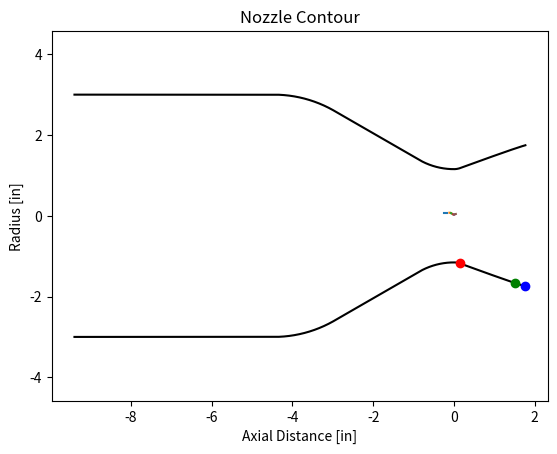

Write the Python code that produced this figure.
import numpy as np
import matplotlib.pyplot as plt

def nozzle_contour(Dt, exp_ratio, Lstar, contract_ratio, con_angle, Dc, filename):
    # Unit conversions
    IN2M = 0.0254
    
    # Nozzle dimensions
    Lstar = Lstar * IN2M
    Dc = Dc * IN2M
    Dt = Dt * IN2M
    Rt = Dt/2  # Throat radius
    At = np.pi*Rt**2
    Ae = At * exp_ratio # Exit area
    Re = np.sqrt(Ae / np.pi)  # Exit radius  
    Ac = np.pi/4 * Dc**2
    Rc = Dc / 2
    percent_rao = 0.8
    Ln = percent_rao * ((np.sqrt(exp_ratio) - 1) * Rt) / np.tan(np.deg2rad(15)) # Nozzle length
    theta_n = np.deg2rad(-0.00001*exp_ratio**4 + 0.0017*exp_ratio**3 - 0.0775*exp_ratio**2 + 1.5769*exp_ratio + 16.805) # Initial bell angle
    theta_e = np.deg2rad(0.00001*exp_ratio**4 - 0.0015*exp_ratio**3 + 0.0665*exp_ratio**2 - 1.2849*exp_ratio + 17.895) # Final bell angle

    if theta_e < 0:
        print("Exit angle is negative")
        theta_e = 0
# http://www.aspirespace.org.uk/downloads/Thrust%20optimised%20parabolic%20nozzle.pdf
# Throat section
    # Throat converging section arc
    con_angle = np.deg2rad(con_angle)
    theta_con = np.linspace(-np.pi/2 - con_angle, -np.pi/2)
    x_con = 1.5 * Rt * np.cos(theta_con) # circle with radius 1.5Rt//
    y_con = (1.5 * Rt * np.sin(theta_con)) + (1.5 * Rt) + Rt
    x_con = np.delete(x_con, -1)
    y_con = np.delete(y_con, -1)
    
    # Throat diverging section arc
    theta_div = np.linspace(-np.pi/2, theta_n - np.pi/2)
    x_div = 0.382 * Rt * np.cos(theta_div) #circle with radius 0.382Rt//
    y_div = (0.382 * Rt * np.sin(theta_div)) + (0.382 * Rt) + Rt
    x_div = np.delete(x_div, -1)
    y_div = np.delete(y_div, -1)
    
# Bell section(diverging)
    Nx = 0.382 * Rt * np.cos(theta_n - np.pi/2)
    Ny = (0.382 * Rt * np.sin(theta_n - np.pi/2)) + (0.382 * Rt) + Rt
    Ex = Ln
    Ey = Re
    m1 = np.tan(theta_n)
    m2 = np.tan(theta_e)
    c1 = Ny - (m1 * Nx)
    c2 = Ey - (m2 * Ex)
    Qx = (c2 - c1) / (m1 - m2)
    Qy = ((m1 * c2) - (m2 * c1)) / (m1 - m2)
    
    theta_bell = np.linspace(0, 1)
    x_bell = (((1 - theta_bell)**2) * Nx) + (2 * (1 - theta_bell) * theta_bell * Qx) + ((theta_bell**2) * Ex)
    y_bell = (((1 - theta_bell)**2) * Ny) + (2 * (1 - theta_bell) * theta_bell * Qy) + ((theta_bell**2) * Ey) #bezier curve to draw parabola
# Converging section
    # Converging cone
    Rconv = 1 * Rc
    y_length_cone = Rc - Rconv * (np.sin(np.pi/2) - np.sin(np.pi/2 - con_angle)) - y_con[0] #//
    x_length_cone = (y_length_cone) / np.tan(-con_angle)
    x_cone = np.linspace(x_length_cone, 0) + x_con[0]
    y_cone = np.linspace(y_length_cone, 0) + y_con[0]
    x_cone = np.delete(x_cone, -1)
    y_cone = np.delete(y_cone, -1)
    
    # Converging radius
    theta_con_rad = np.linspace(np.pi/2, np.pi/2 - con_angle)
    x_con_rad = Rconv * np.cos(theta_con_rad) - Rconv * np.cos(np.pi/2 - con_angle) + x_cone[0]
    y_con_rad = Rconv * np.sin(theta_con_rad) - Rconv + Rc
    x_con_rad = np.delete(x_con_rad, -1)
    y_con_rad = np.delete(y_con_rad, -1)

# Chamber section
    # Volume calculations
    V_con = np.pi * np.trapezoid(np.concatenate([y_con_rad, y_cone, y_con])**2, x=np.concatenate([x_con_rad, x_cone, x_con])) # Volume of converging section
    Vc = (Lstar * At) - V_con # Volume of cylindrical section 
    Lc = Vc / Ac # Length of chamber
    # Chamber
    x_c = np.linspace(-Lc+x_con_rad[0], x_con_rad[0], num=3) 
    y_c = np.zeros(np.size(x_c)) + Rc
    x_c = np.delete(x_c, -1)
    y_c = np.delete(y_c, -1)

    x_arr = np.concatenate([x_c, x_con_rad, x_cone, x_con, x_div, x_bell])
    y_arr = np.concatenate([y_c, y_con_rad, y_cone, y_con, y_div, y_bell])

    first_point_depth = x_arr[0]
    last_point_depth = x_arr[-1]
    chamber_length = last_point_depth - first_point_depth

    print(f'Combustion chamber length: {Lc / IN2M:.3f} in')
    print(f'Total chamber length: {chamber_length / IN2M:.3f} in')
    print(f'Injector-to-throat length: {x_arr[0]*-1 / IN2M:.3f} in')
    print(f'Initial parabola angle: {np.rad2deg(theta_n):.2f} degrees')
    print(f'Exit parabola angle: {np.rad2deg(theta_e):.2f} degrees')
    
    z_arr = np.zeros(np.size(x_arr))
    nozzle = np.transpose(np.array([x_arr, y_arr, z_arr]))
    np.savetxt(filename + "_meters", nozzle, delimiter=',')
    np.savetxt(filename + "_inches", nozzle / IN2M, delimiter=',')


# Nozzle contour plot
    plt.plot(x_arr/IN2M, y_arr/IN2M, 'k', x_arr/IN2M, -y_arr/IN2M, 'k')
    
    print(f"Start of exit parabola: ({Nx/ IN2M:.4f}, {Ny/ IN2M:.4f})")
    print(f"Middle of exit parabola: ({Qx/ IN2M:.4f}, {Qy/ IN2M:.4f})")
    print(f"End of exit parabola: ({Ex/ IN2M:.4f}, {Ey/ IN2M:.4f})")
    

    plt.plot(Nx/ IN2M, -Ny/ IN2M, "ro")
    plt.plot(Qx/ IN2M, -Qy/ IN2M, "go")
    plt.plot(Ex/ IN2M, -Ey/ IN2M, "bo")
    
    plt.plot(x_c, y_c, x_con_rad, y_con_rad, x_cone, y_cone, x_con, y_con, x_div, y_div, x_bell, y_bell)
    plt.title("Nozzle Contour")
    plt.xlabel("Axial Distance [in]")
    plt.ylabel("Radius [in]")
    plt.axis('equal')
    plt.show()
    


Dt = 2.3094013 #in
exp_ratio = 2.288
Lstar = 50
con_angle = 30
filename = 'chamber_contour'
theta_n = 20.88
theta_e = 14.6
Dc = 6
IN2M = 0.0254
Ac = ((((Dc * IN2M)/2)**2)*np.pi) #m^2
At= 0.027 #m^2
contract_ratio = Ac/At
print(f"Contraction Ratio: {contract_ratio:.4f}")


nozzle_contour(Dt, exp_ratio, Lstar, contract_ratio, con_angle, Dc, filename)
